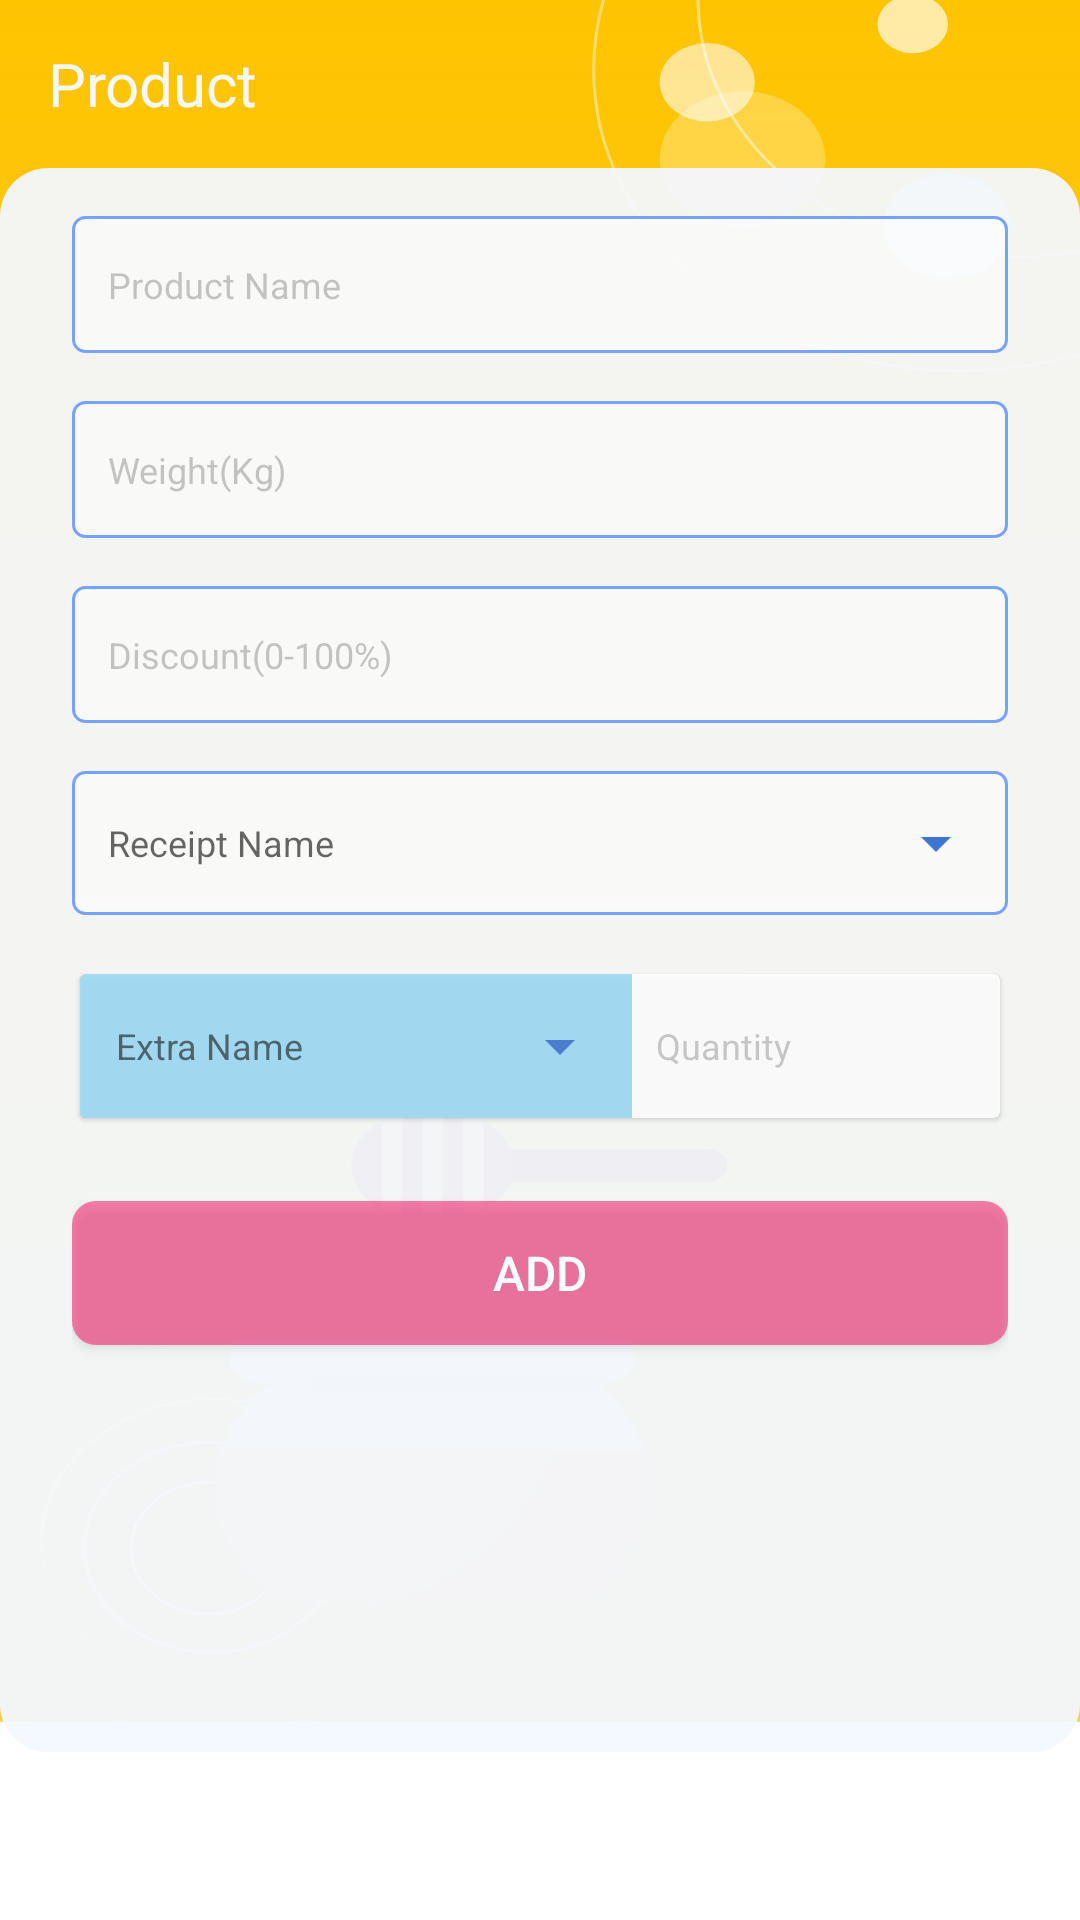

Android layout source for this screen:
<!-- AndroidManifest.xml: application theme Theme.ProPrice -->
<!-- res/layout/fragment_add_update_product.xml -->
<?xml version="1.0" encoding="utf-8"?>
<androidx.constraintlayout.widget.ConstraintLayout xmlns:android="http://schemas.android.com/apk/res/android"
    xmlns:app="http://schemas.android.com/apk/res-auto"
    xmlns:tools="http://schemas.android.com/tools"
    android:layout_width="match_parent"
    android:layout_height="match_parent"
    tools:context=".view.fragments.AddUpdateProductFragment">

    <ImageView
        android:layout_width="match_parent"
        android:layout_height="match_parent"
        android:alpha="1"
        android:contentDescription="@string/back_image"
        android:scaleType="fitXY"
        app:srcCompat="@drawable/ic_back_product" />

    <LinearLayout
        android:id="@+id/ll_add_product_header"
        android:layout_width="match_parent"
        android:layout_height="0dp"
        android:layout_gravity="top"
        android:gravity="center"
        app:layout_constraintEnd_toEndOf="parent"
        app:layout_constraintStart_toStartOf="parent"
        app:layout_constraintTop_toTopOf="parent">

        <androidx.appcompat.widget.Toolbar
            android:id="@+id/toolbar"
            android:layout_width="match_parent"
            android:layout_height="?attr/actionBarSize">

            <TextView
                android:id="@+id/action_bar_title"
                android:layout_width="match_parent"
                android:layout_height="wrap_content"
                android:gravity="start"
                android:text="@string/product"
                android:textColor="@color/white"
                android:textSize="20sp" />
        </androidx.appcompat.widget.Toolbar>


    </LinearLayout>

    <ImageView
        android:layout_width="match_parent"
        android:layout_height="0dp"
        android:background="@drawable/recycle_view_back"
        android:contentDescription="@string/back_image"
        android:orientation="vertical"
        app:layout_constraintBottom_toTopOf="@+id/view"
        app:layout_constraintEnd_toEndOf="parent"
        app:layout_constraintStart_toStartOf="parent"
        app:layout_constraintTop_toBottomOf="@+id/ll_add_product_header">


    </ImageView>

    <View
        android:id="@+id/view"
        android:layout_width="match_parent"
        android:layout_height="?attr/actionBarSize"
        app:layout_constraintBottom_toBottomOf="parent" />


    <ScrollView
        android:id="@+id/scroll_view"
        android:layout_width="match_parent"
        android:layout_height="0dp"
        app:layout_constraintBottom_toTopOf="@id/view"
        app:layout_constraintEnd_toEndOf="parent"
        app:layout_constraintStart_toStartOf="parent"
        app:layout_constraintTop_toBottomOf="@+id/ll_add_product_header">

        <LinearLayout
            android:id="@+id/ll_add_extra_out_layout"
            android:layout_width="match_parent"
            android:layout_height="wrap_content"
            android:layout_marginStart="24dp"
            android:layout_marginEnd="24dp"
            android:gravity="center"
            android:orientation="vertical">

            <LinearLayout
                android:id="@+id/ll_product_details"
                android:layout_width="match_parent"
                android:layout_height="wrap_content"
                android:gravity="center"
                android:orientation="vertical"
                app:layout_constraintEnd_toEndOf="parent"
                app:layout_constraintStart_toStartOf="parent"
                app:layout_constraintTop_toBottomOf="@+id/ll_add_extra_header"

                >

                <EditText
                    android:id="@+id/et_product_name"
                    android:layout_width="match_parent"
                    android:layout_height="wrap_content"
                    android:layout_marginTop="16dp"
                    android:layout_marginBottom="16dp"
                    android:background="@drawable/custom_text_input"
                    android:gravity="start|center"
                    android:hint="@string/pro_name_hint"
                    android:importantForAutofill="no"
                    android:inputType="text"
                    android:singleLine="true"
                    android:textColor="@color/secondaryTextColor"
                    android:textColorHint="@color/hints"
                    android:textSize="16sp" />

                <EditText
                    android:id="@+id/et_product_weight"
                    android:layout_width="match_parent"
                    android:layout_height="wrap_content"
                    android:layout_marginBottom="16dp"
                    android:background="@drawable/custom_text_input"
                    android:gravity="start|center"
                    android:hint="@string/weight_hint"
                    android:importantForAutofill="no"
                    android:inputType="number|numberDecimal"
                    android:singleLine="true"
                    android:textColor="@color/secondaryTextColor"
                    android:textColorHint="@color/hints"
                    android:textSize="16sp" />

                <EditText
                    android:id="@+id/et_product_discount"
                    android:layout_width="match_parent"
                    android:layout_height="wrap_content"
                    android:layout_marginBottom="16dp"
                    android:background="@drawable/custom_text_input"
                    android:gravity="start|center"
                    android:hint="@string/discount_with_range_hint"
                    android:importantForAutofill="no"
                    android:inputType="numberDecimal"
                    android:singleLine="true"
                    android:textColor="@color/secondaryTextColor"
                    android:textColorHint="@color/hints"
                    android:textSize="16sp" />


                <EditText
                    android:id="@+id/et_select_receipt_name"
                    android:layout_width="match_parent"
                    android:layout_height="wrap_content"
                    android:layout_marginBottom="16dp"
                    android:background="@drawable/custom_text_input"
                    android:drawableEnd="@drawable/ic_arrow_down"
                    android:focusable="false"
                    android:focusableInTouchMode="false"
                    android:gravity="start|center"
                    android:hint="@string/receipt_name_hint"
                    android:importantForAutofill="no"
                    android:inputType="text"
                    android:singleLine="true"
                    android:textColor="@color/secondaryTextColor"
                    android:textSize="16sp" />

                <androidx.cardview.widget.CardView
                    android:layout_width="match_parent"
                    android:layout_height="wrap_content"
                    android:layout_marginBottom="8dp"
                    android:alpha="0.9"
                    app:cardCornerRadius="2dp"
                    app:cardElevation="1dp"
                    app:cardUseCompatPadding="true">

                    <LinearLayout
                        android:layout_width="match_parent"
                        android:layout_height="wrap_content"
                        android:layout_gravity="center"
                        android:gravity="center"
                        android:orientation="horizontal"
                        android:weightSum="10">

                        <TextView
                            android:id="@+id/tv_ifl_extra_name1"
                            android:layout_width="0dp"
                            android:layout_height="wrap_content"
                            android:layout_weight="6"
                            android:background="@drawable/custom_text_input1"
                            android:drawableEnd="@drawable/ic_arrow_down"
                            android:focusable="false"
                            android:focusableInTouchMode="false"
                            android:gravity="start|center"
                            android:hint="@string/extra_name_hint"
                            android:importantForAutofill="no"
                            android:inputType="text"
                            android:singleLine="true"
                            android:textColor="@color/secondaryTextColor"
                            android:textSize="16sp" />

                        <EditText
                            android:id="@+id/et_inf_extra_quantity1"
                            android:layout_width="0dp"
                            android:layout_height="match_parent"
                            android:layout_weight="3"
                            android:background="@android:color/transparent"
                            android:gravity="start|center"
                            android:hint="@string/quantity_hint"
                            android:importantForAutofill="no"
                            android:inputType="number|numberDecimal"
                            android:paddingStart="8dp"
                            android:paddingEnd="0dp"
                            android:singleLine="true"
                            android:textColor="@color/dark_blue"
                            android:textColorHint="#5555"
                            android:textSize="16sp" />

                        <ImageButton
                            android:id="@+id/ib_ifl_extra_add"
                            android:layout_width="wrap_content"
                            android:layout_height="wrap_content"
                            android:layout_weight="1"
                            android:background="@android:color/transparent"
                            android:contentDescription="@string/cancel"
                            android:gravity="center"
                            android:tint="#00B0FF"
                            app:srcCompat="@drawable/ic_add" />
                    </LinearLayout>
                </androidx.cardview.widget.CardView>

            </LinearLayout>

            <LinearLayout
                android:id="@+id/ll_add_extra_layout"
                android:layout_width="match_parent"
                android:layout_height="wrap_content"
                android:gravity="center"
                android:orientation="vertical">

                <androidx.recyclerview.widget.RecyclerView
                    android:id="@+id/recycler_view"
                    android:layout_width="match_parent"
                    android:layout_height="wrap_content" />


            </LinearLayout>

            <androidx.appcompat.widget.AppCompatButton
                android:id="@+id/b_add_update_product"
                android:layout_width="match_parent"
                android:layout_height="wrap_content"
                android:layout_gravity="bottom"
                android:layout_marginTop="16dp"
                android:layout_marginBottom="8dp"
                android:background="@drawable/custom_button"
                android:text="@string/add"
                android:textColor="@color/primaryTextColor"
                android:textSize="16sp"

                />
        </LinearLayout>


    </ScrollView>


</androidx.constraintlayout.widget.ConstraintLayout>
<!-- resources referenced by this layout -->
<resources>
  <color name="dark_blue">#194186</color>
  <color name="hints">#5555</color>
  <color name="primaryTextColor">#F3FDFD</color>
  <color name="secondaryTextColor">#08001B</color>
  <color name="white">#F4F8FF</color>
  <!-- drawable custom_text_input1 (drawable) -->
  <?xml version="1.0" encoding="utf-8"?>
  <selector xmlns:android="http://schemas.android.com/apk/res/android">
  
      <item android:state_enabled="true" android:state_pressed="true">
          <shape android:shape="rectangle">
              <solid android:color="#EE6FCAF1" />
              <corners android:radius="0dp" />
  
          </shape>
      </item>
  
      <item android:state_enabled="true">
          <shape android:shape="rectangle">
              <solid android:color="#AB6FCAF1" />
              <corners android:radius="0dp" />
              <padding android:bottom="12dp" android:left="12dp" android:right="12dp" android:top="12dp" />
          </shape>
      </item>
  </selector>
  <!-- drawable ic_arrow_down (drawable) -->
  <vector xmlns:android="http://schemas.android.com/apk/res/android"
      android:width="24dp"
      android:height="24dp"
      android:tint="@color/primaryColor"
      android:viewportWidth="24"
      android:viewportHeight="24">
      <path
          android:fillColor="@android:color/white"
          android:pathData="M7,10l5,5 5,-5z" />
  </vector>
  <!-- drawable recycle_view_back (drawable) -->
  <?xml version="1.0" encoding="utf-8"?>
  <shape xmlns:android="http://schemas.android.com/apk/res/android"
      android:shape="rectangle">
      <solid android:color="#F0F4F8FF"></solid>
      <corners android:radius="16dp">
  
      </corners>
  
  </shape>
  <string name="add">ADD</string>
  <string name="back_image">back Image</string>
  
      //hints
  <string name="cancel">Cancel</string>
  <string name="discount_with_range_hint"><font size="12">Discount(0-100%)</font></string>
  <string name="extra_name_hint"><font size="12">Extra Name</font></string>
  <string name="pro_name_hint"><font size="12">Product Name</font></string>
  <string name="product">Product</string>
  <string name="quantity_hint"><font size="12">Quantity</font></string>
  <string name="receipt_name_hint"><font size="12">Receipt Name</font></string>
  <string name="weight_hint"><font size="12">Weight(Kg)</font></string>
  <color name="primaryColor">#3d75d1</color>
  <color name="primaryLightColor">#77a3ff</color>
  <color name="primaryDarkColor">#004a9f</color>
  <color name="secondaryColor">#f05b5b</color>
  <color name="secondaryDarkColor">#b82531</color>
  <style name="MySearchViewStyle" parent="Widget.AppCompat.SearchView">
          
          <item name="goIcon">@null</item>
          <item name="android:background">@drawable/search_bar</item>
  
          
          <item name="queryBackground">@android:color/transparent</item>
  
          
          <item name="submitBackground">@android:color/transparent</item>
  
          
          
          
          <item name="searchIcon">@drawable/ic_search</item>
          
          
          
          
          
          
          
          
          <item name="android:textCursorDrawable">@color/white</item>
      </style>
  <style name="cursorColor" parent="Widget.AppCompat.AutoCompleteTextView">
          <item name="android:textCursorDrawable">@drawable/cursor</item>
          <item name="android:textColor">@color/white</item>
          <item name="android:hint">@string/search</item>
      </style>
  <!-- drawable search_bar (drawable) -->
  <?xml version="1.0" encoding="utf-8"?>
  <shape xmlns:android="http://schemas.android.com/apk/res/android">
      <solid android:color="#51F4F8FF" />
      <corners android:radius="50dp" />
      <padding
          android:bottom="0dip"
          android:left="0dip"
          android:right="0dip"
          android:top="0dip" />
  </shape>
  <string name="search">search</string>
</resources>
